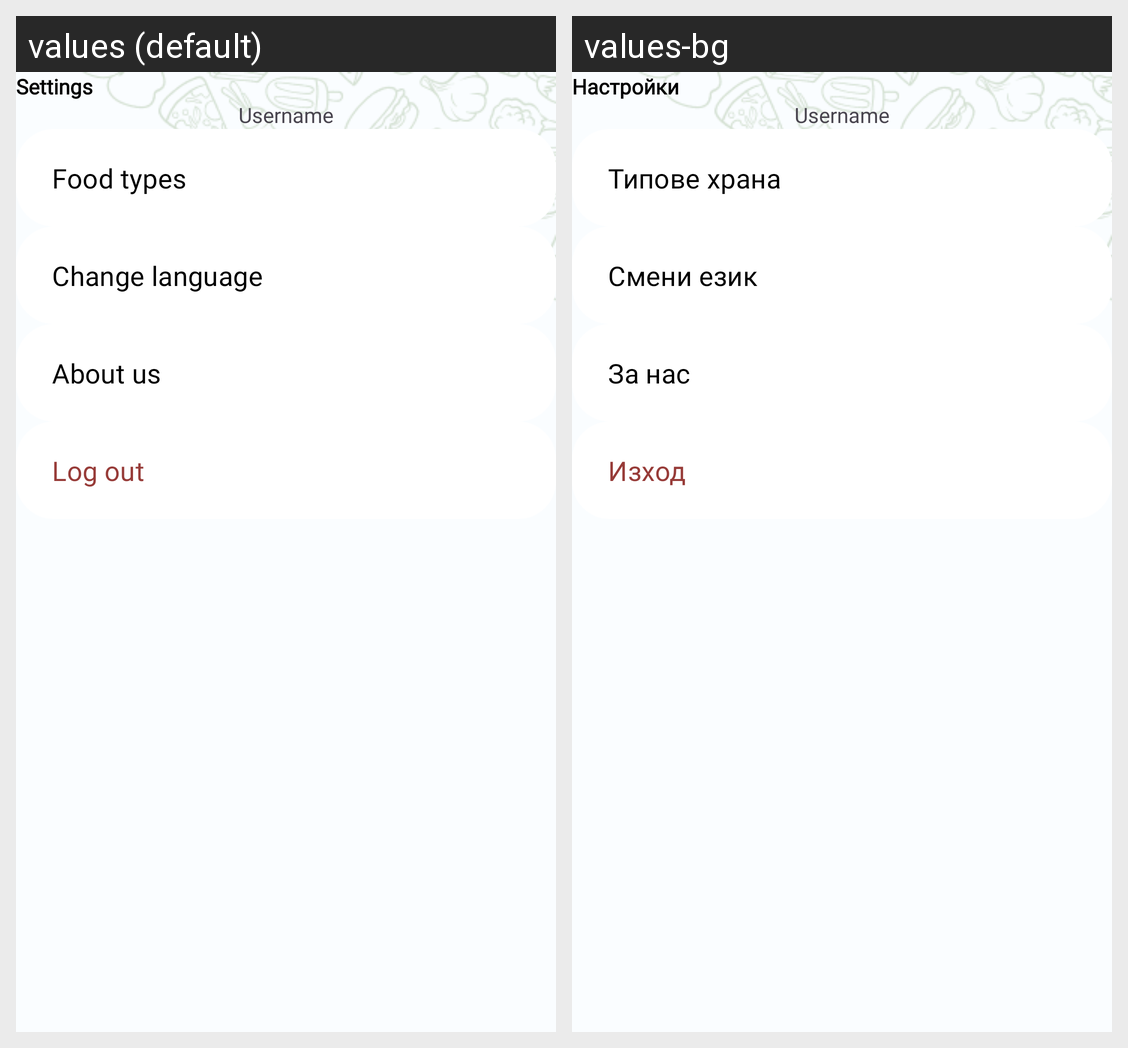

Locale-by-locale string values for the Android screen shown in this grid:
Android screen res/layout/fragment_admin_settings.xml rendered under 2 locales, left to right: values (default), values-bg. Device: Nexus 5 (rendered at 1080×1920; each locale shown at half size, 540×960, under a caption strip naming it); theme Theme.FoodFinder11.
Strings drawn on this screen, with the default value and each locale's value (text and hints the layout hard-codes, and strings that could not be matched under every locale, appear in the picture but are not listed):

settings
  values: Settings
  values-bg: Настройки

food_types
  values: Food types
  values-bg: Типове храна

change_language
  values: Change language
  values-bg: Смени език

about_us
  values: About us
  values-bg: За нас

log_out
  values: Log out
  values-bg: Изход
